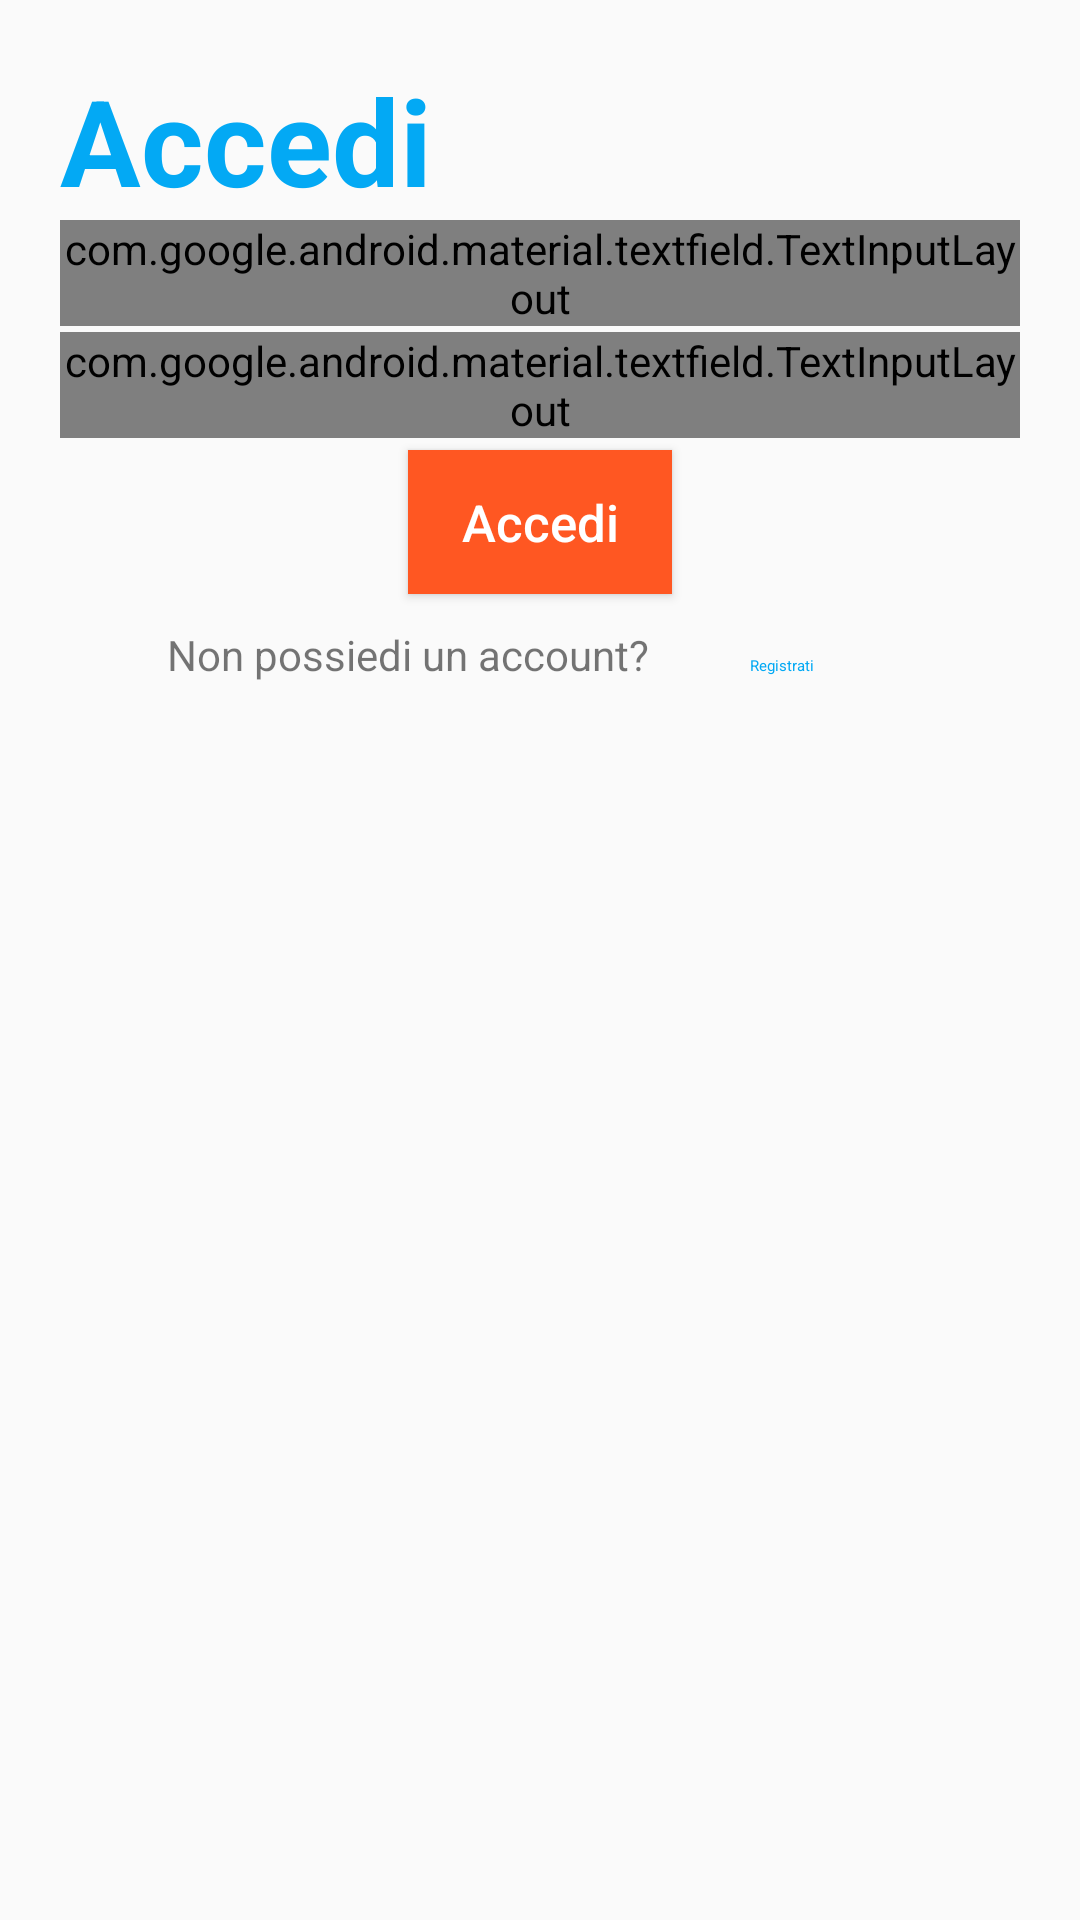

This screen was rendered from an Android layout file. Write that file and the resources it references.
<!-- AndroidManifest.xml: application theme AppTheme -->
<!-- res/layout/activity_login.xml -->
<?xml version="1.0" encoding="utf-8"?>
<LinearLayout xmlns:android="http://schemas.android.com/apk/res/android"
    xmlns:app="http://schemas.android.com/apk/res-auto"
    xmlns:tools="http://schemas.android.com/tools"
    android:layout_width="match_parent"
    android:layout_height="match_parent"
    android:orientation="vertical"
    android:padding="20dp"
    tools:context=".LoginActivity">
        <TextView
            android:layout_height="wrap_content"
            android:layout_width="match_parent"
            android:text="Accedi"
            android:textColor="@color/colorAccent"
            android:textSize="40sp"
            android:textStyle="bold"/>

        <com.google.android.material.textfield.TextInputLayout
            android:layout_width="match_parent"
            android:layout_height="wrap_content"
            android:hint="@string/email"
            style="@style/Widget.MaterialComponents.TextInputLayout.OutlinedBox">

            <com.google.android.material.textfield.TextInputEditText
                android:id="@+id/loginEmail"
                android:layout_width="match_parent"
                android:layout_height="wrap_content"
                android:inputType="textEmailAddress"
                />

        </com.google.android.material.textfield.TextInputLayout>

        <com.google.android.material.textfield.TextInputLayout
            android:layout_width="match_parent"
            android:layout_height="wrap_content"
            android:layout_marginTop="2dp"
            android:hint="@string/password"
            app:endIconMode="password_toggle"
            style="@style/Widget.MaterialComponents.TextInputLayout.OutlinedBox">

            <com.google.android.material.textfield.TextInputEditText
                android:id="@+id/loginPassword"
                android:layout_width="match_parent"
                android:layout_height="wrap_content"
                android:inputType="textPassword"
                />

        </com.google.android.material.textfield.TextInputLayout>

        <Button
            android:id="@+id/containedButton"
            android:layout_width="wrap_content"
            android:layout_height="wrap_content"
            android:layout_gravity="center_horizontal"
            android:layout_marginTop="4dp"
            android:background="@color/colorPrimary"
            android:textColorHint="@android:color/white"
            android:textSize="17sp"
            android:hint="@string/login" />
        <LinearLayout
            android:layout_width="wrap_content"
            android:layout_height="wrap_content"
            android:orientation="horizontal"
            android:layout_gravity="center"
            >


            <TextView
                android:layout_width="wrap_content"
                android:layout_height="wrap_content"
                android:text="Non possiedi un account?"/>
            <Button
                android:id="@+id/logout"
                style="@style/Widget.MaterialComponents.Button.TextButton.Icon"
                android:layout_width="wrap_content"
                android:layout_height="wrap_content"
                android:text="Registrati"
                android:textColor="@color/colorAccent"
                app:iconTint="@color/colorAccent" />
        </LinearLayout>
    </LinearLayout>
<!-- resources referenced by this layout -->
<resources>
  <color name="colorAccent">#03A9F4</color>
  <color name="colorPrimary">#FF5722</color>
  <string name="email">Email</string>
  <string name="login">Accedi</string>
  <string name="password">Password</string>
  <style name="AppTheme" parent="Theme.AppCompat.Light.DarkActionBar">
          
          <item name="colorPrimary">@color/colorPrimary</item>
          <item name="colorPrimaryDark">@color/colorPrimaryDark</item>
          <item name="colorAccent">@color/colorAccent</item>
  
          <item name="android:statusBarColor">@color/colorPrimary</item>
  
  
      </style>
  <color name="colorPrimaryDark">#E64A19</color>
</resources>
